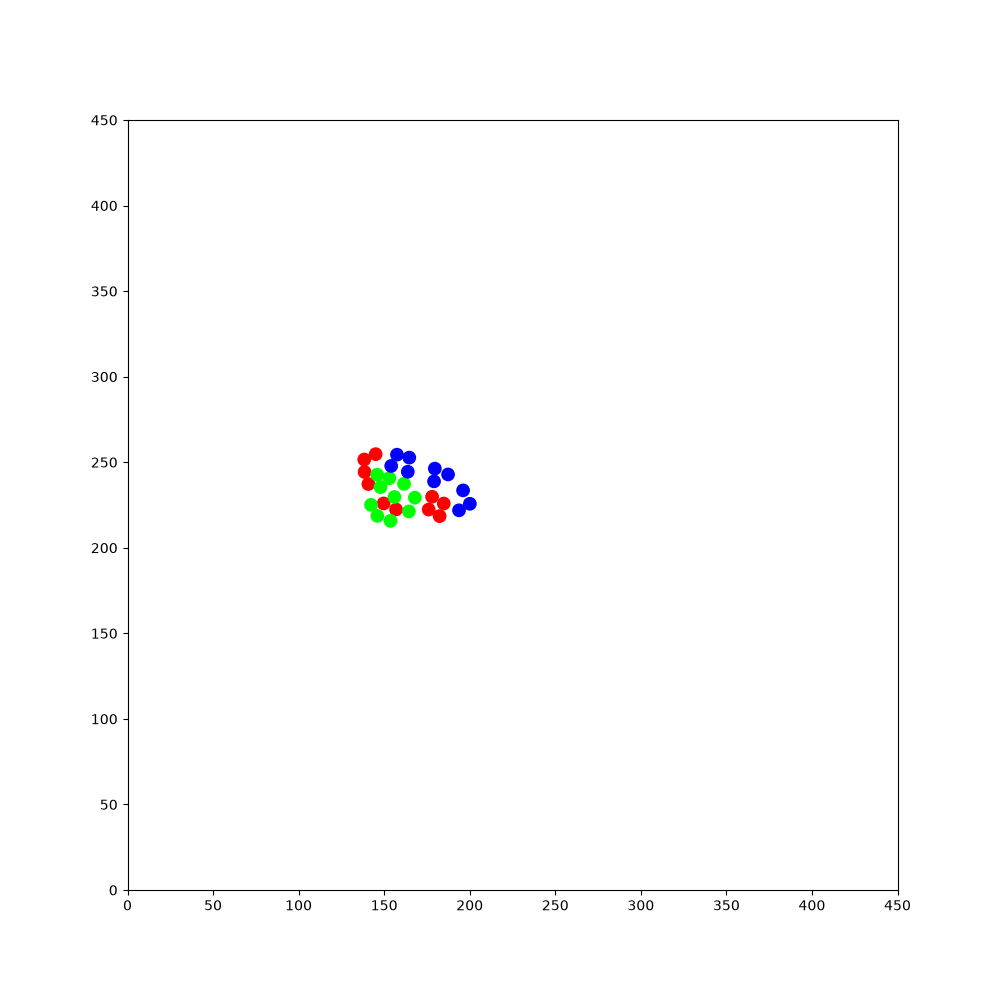

The data file committed next to this chart (first rows):
157.605, 37.068, 3.01952, 1, 0, 0, 358.355, 61.6072, 1.87817, 1, 0, 0, 72.9048, 201.747, 0.70765, 1, 0, 0, 223.179, 212.143, 2.27516, 1, 0, 0
157.6, 37.07, 3.02, 1, 0, 0, 358.4, 61.61, 1.878, 1, 0, 0, 72.9, 201.7, 0.7077, 1, 0, 0, 223.2, 212.1, 2.275, 1, 0, 0
156.4, 37.22, 3.016, 1, 0, 0, 358.1, 62.44, 1.922, 1, 0, 0, 73.58, 202.4, 0.7602, 1, 0, 0, 222.6, 212.8, 2.334, 1, 0, 0
155.2, 37.36, 3.028, 1, 0, 0, 357.7, 63.55, 1.915, 1, 0, 0, 74.19, 203, 0.815, 1, 0, 0, 222.5, 212.9, 2.779, 1, 0, 0
154, 37.5, 3.019, 1, 0, 0, 357.3, 64.7, 1.924, 1, 0, 0, 74.79, 203.6, 0.8745, 1, 0, 0, 221.4, 213.3, 2.775, 1, 0, 0
152.8, 37.65, 3.013, 1, 0, 0, 356.8, 65.86, 1.924, 1, 0, 0, 74.83, 203.7, 1.34, 1, 0, 0, 220.3, 213.7, 2.774, 1, 0, 0
151.6, 37.81, 3.001, 1, 0, 0, 356.4, 67, 1.936, 1, 0, 0, 74.83, 203.8, 1.812, 1, 0, 0, 219.4, 214, 2.824, 1, 0, 0
150.8, 37.91, 3.068, 1, 0, 0, 356, 68.15, 1.939, 1, 0, 0, 74.55, 204.9, 1.808, 1, 0, 0, 219.3, 214, -3.005, 1, 0, 0
150.7, 37.9, -2.747, 1, 0, 0, 355.5, 69.27, 1.926, 1, 0, 0, 74.26, 206.1, 1.809, 1, 0, 0, 219.2, 214, -2.558, 1, 0, 0
150.6, 37.85, -2.3, 1, 0, 0, 355.1, 70.44, 1.913, 1, 0, 0, 73.98, 207.3, 1.788, 1, 0, 0, 218.2, 213.3, -2.546, 1, 0, 0
150.6, 37.81, -1.836, 1, 0, 0, 354.7, 71.58, 1.899, 1, 0, 0, 73.73, 208.5, 1.765, 1, 0, 0, 217.5, 212.8, -2.483, 1, 0, 0
150.6, 37.68, -1.383, 1, 0, 0, 354.3, 72.68, 1.897, 1, 0, 0, 73.49, 209.8, 1.761, 1, 0, 0, 216.9, 212.3, -2.437, 1, 0, 0
150.6, 37.61, -0.9238, 1, 0, 0, 354, 73.83, 1.874, 1, 0, 0, 73.3, 210.6, 1.826, 1, 0, 0, 216.8, 212.2, -1.994, 1, 0, 0
150.7, 37.57, -0.4603, 1, 0, 0, 353.7, 74.68, 1.932, 1, 0, 0, 73.28, 210.6, 2.287, 1, 0, 0, 216.8, 212.1, -1.54, 1, 0, 0
150.7, 37.55, -0.01515, 1, 0, 0, 353.2, 75.86, 1.925, 1, 0, 0, 73.23, 210.7, 2.748, 1, 0, 0, 216.8, 212, -1.083, 1, 0, 0
150.8, 37.57, 0.4485, 1, 0, 0, 352.8, 77, 1.926, 1, 0, 0, 73.14, 210.7, -3.07, 1, 0, 0, 216.8, 211.9, -0.6228, 1, 0, 0
150.9, 37.62, 0.9092, 1, 0, 0, 352.4, 78.11, 1.912, 1, 0, 0, 73.07, 210.7, -2.615, 1, 0, 0, 216.9, 211.9, -0.1657, 1, 0, 0
150.9, 37.71, 1.372, 1, 0, 0, 352, 79.25, 1.925, 1, 0, 0, 73, 210.6, -2.158, 1, 0, 0, 217, 211.9, 0.2888, 1, 0, 0
150.9, 37.75, 1.828, 1, 0, 0, 351.6, 80.37, 1.917, 1, 0, 0, 72.99, 210.6, -1.692, 1, 0, 0, 218.1, 212.2, 0.3028, 1, 0, 0
150.9, 37.82, 2.299, 1, 0, 0, 351.2, 81.56, 1.91, 1, 0, 0, 72.99, 210.5, -1.232, 1, 0, 0, 219.3, 212.6, 0.2921, 1, 0, 0
150.1, 38.75, 2.291, 1, 0, 0, 350.7, 82.74, 1.903, 1, 0, 0, 73.38, 209.3, -1.257, 1, 0, 0, 220.4, 212.9, 0.2692, 1, 0, 0
149.3, 39.66, 2.281, 1, 0, 0, 350.3, 83.87, 1.908, 1, 0, 0, 73.76, 208.2, -1.272, 1, 0, 0, 221.6, 213.2, 0.2618, 1, 0, 0
148.5, 40.61, 2.269, 1, 0, 0, 350, 85.01, 1.899, 1, 0, 0, 74.05, 207.3, -1.209, 1, 0, 0, 222.8, 213.5, 0.252, 1, 0, 0
147.7, 41.55, 2.25, 1, 0, 0, 349.6, 86.18, 1.901, 1, 0, 0, 74.39, 206.5, -1.141, 1, 0, 0, 224, 213.8, 0.2336, 1, 0, 0
146.9, 42.53, 2.239, 1, 0, 0, 349.2, 87.31, 1.908, 1, 0, 0, 74.89, 205.4, -1.141, 1, 0, 0, 225.2, 214.1, 0.2283, 1, 0, 0
146.1, 43.48, 2.254, 1, 0, 0, 348.8, 88.44, 1.922, 1, 0, 0, 75.39, 204.3, -1.146, 1, 0, 0, 226.4, 214.4, 0.225, 1, 0, 0
145.4, 44.41, 2.243, 1, 0, 0, 348.4, 89.57, 1.906, 1, 0, 0, 75.89, 203.2, -1.156, 1, 0, 0, 227.6, 214.7, 0.2149, 1, 0, 0
144.7, 45.35, 2.233, 1, 0, 0, 348, 90.72, 1.902, 1, 0, 0, 76.27, 202.4, -1.096, 1, 0, 0, 228.7, 214.9, 0.2085, 1, 0, 0
143.9, 46.33, 2.231, 1, 0, 0, 347.6, 91.84, 1.887, 1, 0, 0, 76.32, 202.3, -0.6477, 1, 0, 0, 230, 215.2, 0.2098, 1, 0, 0
143.1, 47.31, 2.234, 1, 0, 0, 347.2, 92.95, 1.877, 1, 0, 0, 76.39, 202.3, -0.202, 1, 0, 0, 230.8, 215.4, 0.2559, 1, 0, 0
142.5, 48.02, 2.287, 1, 0, 0, 346.8, 94.15, 1.873, 1, 0, 0, 77.55, 202.1, -0.2074, 1, 0, 0, 231.9, 215.7, 0.2509, 1, 0, 0
142.4, 48.09, 2.741, 1, 0, 0, 346.5, 95.31, 1.858, 1, 0, 0, 78.4, 201.9, -0.1606, 1, 0, 0, 233.1, 216, 0.2432, 1, 0, 0
141.4, 48.56, 2.732, 1, 0, 0, 346.2, 96.45, 1.866, 1, 0, 0, 78.5, 201.9, 0.3024, 1, 0, 0, 234.3, 216.3, 0.2319, 1, 0, 0
140.5, 48.89, 2.781, 1, 0, 0, 345.8, 97.6, 1.86, 1, 0, 0, 79.67, 202.3, 0.3044, 1, 0, 0, 235.5, 216.5, 0.2125, 1, 0, 0
140.5, 48.9, -3.048, 1, 0, 0, 345.5, 98.78, 1.845, 1, 0, 0, 80.5, 202.6, 0.3626, 1, 0, 0, 236.3, 216.7, 0.2629, 1, 0, 0
140.4, 48.87, -2.578, 1, 0, 0, 345.2, 99.63, 1.896, 1, 0, 0, 80.57, 202.6, 0.8284, 1, 0, 0, 237.5, 217, 0.2475, 1, 0, 0
140.3, 48.8, -2.118, 1, 0, 0, 345.2, 99.7, 2.356, 1, 0, 0, 81.37, 203.5, 0.8169, 1, 0, 0, 238.7, 217.3, 0.2447, 1, 0, 0
140.3, 48.73, -1.645, 1, 0, 0, 344.3, 100.5, 2.35, 1, 0, 0, 82.21, 204.3, 0.7901, 1, 0, 0, 239.9, 217.6, 0.251, 1, 0, 0
140.3, 48.66, -1.185, 1, 0, 0, 343.7, 101.1, 2.399, 1, 0, 0, 83.09, 205.2, 0.7842, 1, 0, 0, 241.1, 217.9, 0.2397, 1, 0, 0
140.3, 48.59, -0.7127, 1, 0, 0, 342.8, 102, 2.387, 1, 0, 0, 83.71, 205.9, 0.8449, 1, 0, 0, 242.3, 218.2, 0.2448, 1, 0, 0
140.4, 48.56, -0.2453, 1, 0, 0, 341.9, 102.8, 2.374, 1, 0, 0, 84.29, 206.6, 0.8947, 1, 0, 0, 243.5, 218.5, 0.2531, 1, 0, 0
140.5, 48.56, 0.2081, 1, 0, 0, 341, 103.7, 2.371, 1, 0, 0, 84.82, 207.3, 0.9536, 1, 0, 0, 244.6, 218.8, 0.2483, 1, 0, 0
141.8, 48.82, 0.2083, 1, 0, 0, 340.2, 104.5, 2.354, 1, 0, 0, 85.32, 208, 1.003, 1, 0, 0, 245.8, 219.1, 0.2219, 1, 0, 0
142.6, 49.04, 0.2735, 1, 0, 0, 339.5, 105.2, 2.397, 1, 0, 0, 85.77, 208.8, 1.071, 1, 0, 0, 247, 219.4, 0.2075, 1, 0, 0
142.7, 49.07, 0.7245, 1, 0, 0, 338.6, 106, 2.385, 1, 0, 0, 86.17, 209.6, 1.127, 1, 0, 0, 248.2, 219.6, 0.2121, 1, 0, 0
143.6, 49.89, 0.7169, 1, 0, 0, 337.8, 106.8, 2.378, 1, 0, 0, 86.19, 209.7, 1.568, 1, 0, 0, 249.4, 219.9, 0.1948, 1, 0, 0
144.5, 50.68, 0.696, 1, 0, 0, 336.9, 107.7, 2.372, 1, 0, 0, 86.19, 210.9, 1.571, 1, 0, 0, 250.6, 220.1, 0.198, 1, 0, 0
145.5, 51.45, 0.6919, 1, 0, 0, 336, 108.5, 2.368, 1, 0, 0, 86.17, 211.8, 1.626, 1, 0, 0, 251.7, 220.3, 0.1777, 1, 0, 0
146.1, 52.02, 0.7363, 1, 0, 0, 335.2, 109.3, 2.349, 1, 0, 0, 86.15, 211.8, 2.077, 1, 0, 0, 252.9, 220.5, 0.1829, 1, 0, 0
146.8, 52.65, 0.7935, 1, 0, 0, 334.3, 110.2, 2.335, 1, 0, 0, 85.54, 212.9, 2.077, 1, 0, 0, 254.1, 220.8, 0.1863, 1, 0, 0
147.4, 53.28, 0.8488, 1, 0, 0, 333.7, 110.9, 2.381, 1, 0, 0, 84.94, 214, 2.069, 1, 0, 0, 255.3, 221, 0.1838, 1, 0, 0
148.2, 54.17, 0.8375, 1, 0, 0, 332.8, 111.7, 2.381, 1, 0, 0, 84.37, 215.1, 2.055, 1, 0, 0, 256.5, 221.2, 0.1703, 1, 0, 0
149, 55.05, 0.8263, 1, 0, 0, 331.9, 112.5, 2.382, 1, 0, 0, 83.83, 216.1, 2.055, 1, 0, 0, 257.6, 221.4, 0.1532, 1, 0, 0
149.8, 55.98, 0.8191, 1, 0, 0, 331.1, 113.3, 2.39, 1, 0, 0, 83.27, 217.2, 2.039, 1, 0, 0, 258.8, 221.6, 0.1348, 1, 0, 0
150.6, 56.86, 0.8244, 1, 0, 0, 330.2, 114.2, 2.385, 1, 0, 0, 82.72, 218.3, 2.047, 1, 0, 0, 260, 221.7, 0.1247, 1, 0, 0
151.5, 57.77, 0.8304, 1, 0, 0, 329.3, 115, 2.368, 1, 0, 0, 82.16, 219.4, 2.057, 1, 0, 0, 261.2, 221.9, 0.1094, 1, 0, 0
152.3, 58.64, 0.8139, 1, 0, 0, 328.5, 115.8, 2.36, 1, 0, 0, 81.57, 220.4, 2.065, 1, 0, 0, 262.4, 222, 0.1039, 1, 0, 0
153.1, 59.52, 0.8176, 1, 0, 0, 327.6, 116.7, 2.35, 1, 0, 0, 80.99, 221.6, 2.054, 1, 0, 0, 263.6, 222.1, 0.08681, 1, 0, 0
153.9, 60.37, 0.8124, 1, 0, 0, 326.7, 117.6, 2.33, 1, 0, 0, 80.41, 222.7, 2.049, 1, 0, 0, 264.8, 222.2, 0.06113, 1, 0, 0
154.5, 61.03, 0.8571, 1, 0, 0, 326, 118.5, 2.341, 1, 0, 0, 79.84, 223.7, 2.063, 1, 0, 0, 265.7, 222.3, 0.1148, 1, 0, 0
155.3, 61.98, 0.8476, 1, 0, 0, 325.4, 119.6, 2.332, 1, 0, 0, 79.29, 224.8, 2.05, 1, 0, 0, 266.9, 222.4, 0.09272, 1, 0, 0
... 1,740 more rows
